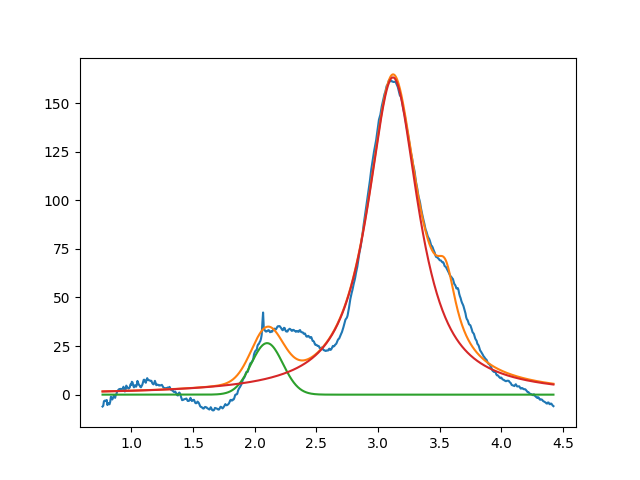

The data file committed next to this chart (first rows):
2.099999999999999645e+00, 2.651198825686643801e+01, 2.999999999451687938e-01, 9.999999999989644950e-01
3.120912759983405671e+00, 1.632442739638413229e+02, 4.948794389965910367e-01, 8.485361158721790864e-02
3.549999999998849187e+00, 2.999999999999996803e+01, 1.999999999999999833e-01, 3.361548123738429687e-12
